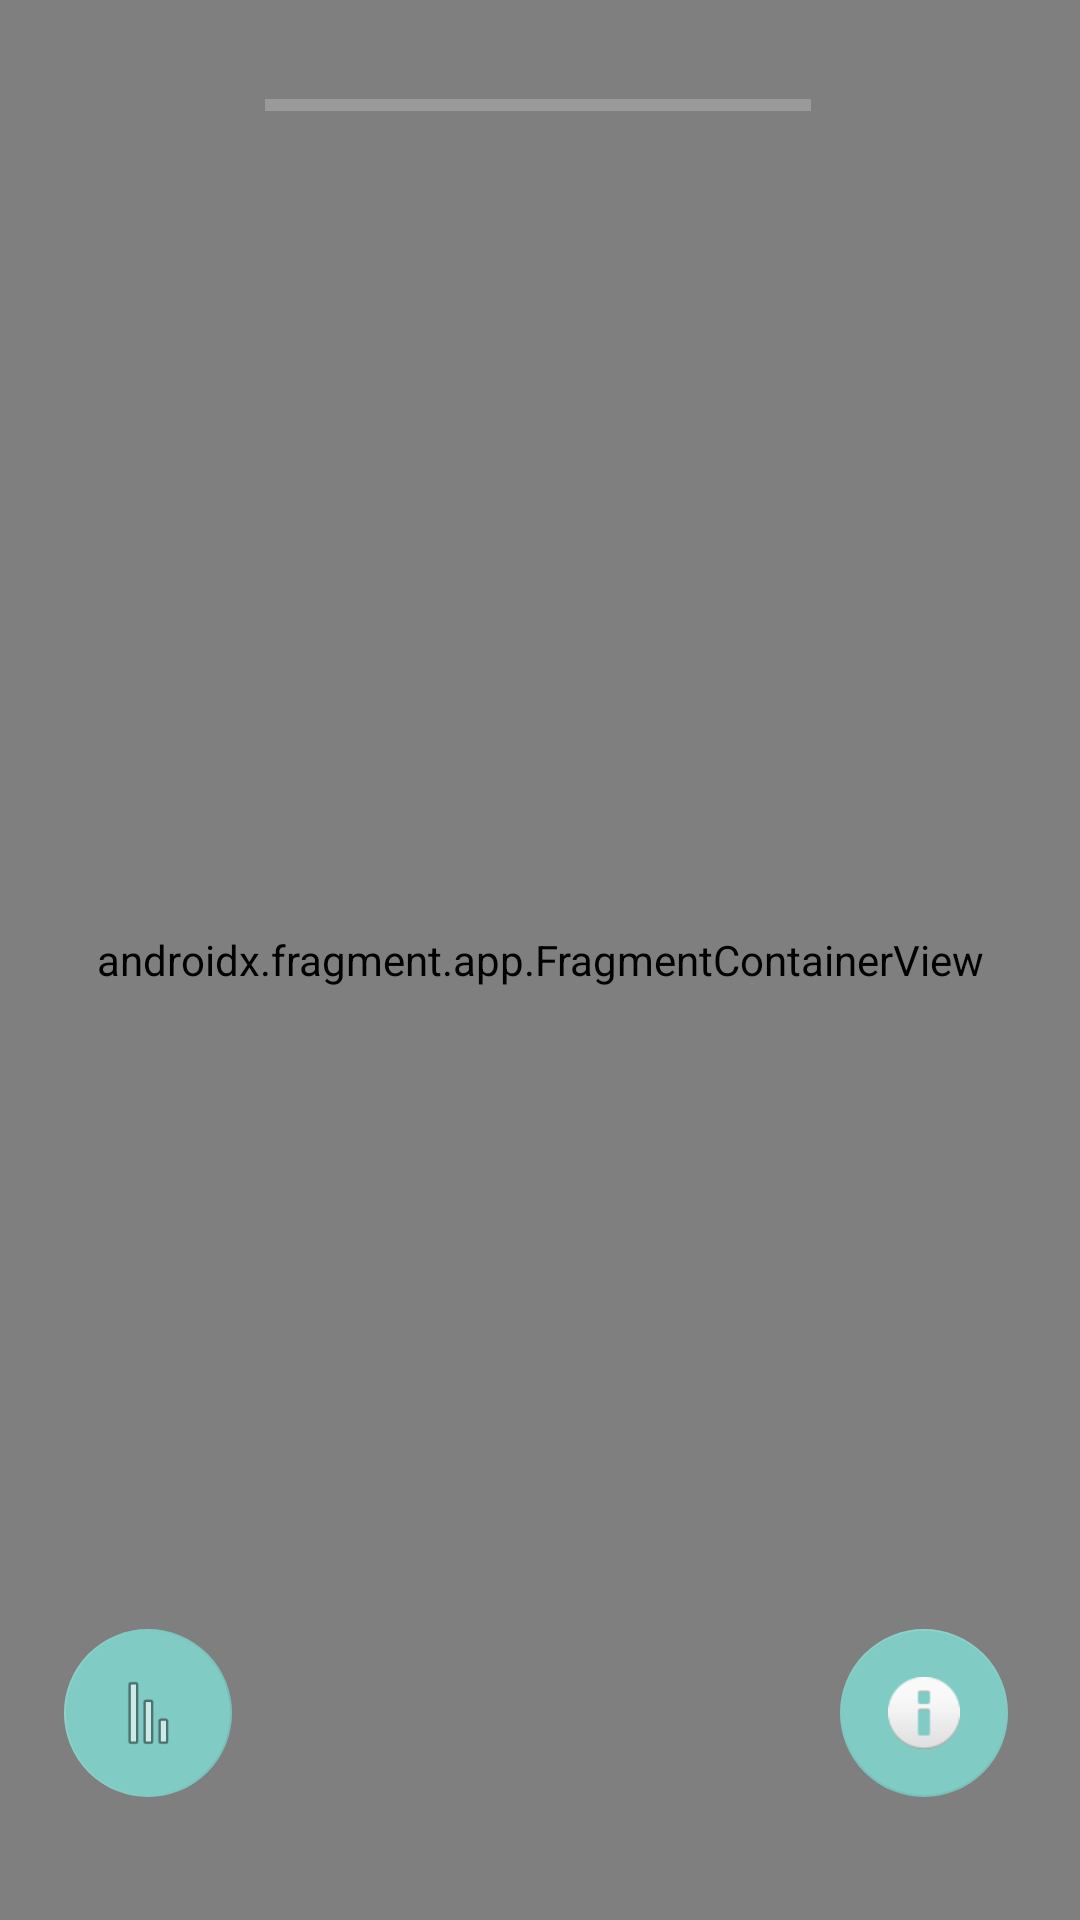

Reconstruct the res/layout file that produces this screen, plus the resources it refers to.
<!-- AndroidManifest.xml: application theme Theme.AppCompat.NoActionBar -->
<!-- res/layout/activity_main.xml -->
<?xml version="1.0" encoding="utf-8"?>
<androidx.drawerlayout.widget.DrawerLayout xmlns:android="http://schemas.android.com/apk/res/android"
    xmlns:app="http://schemas.android.com/apk/res-auto"
    xmlns:tools="http://schemas.android.com/tools"
    android:layout_width="match_parent"
    android:layout_height="match_parent"
    android:orientation="vertical"
    tools:context=".MainActivity">

    <LinearLayout
        android:layout_width="match_parent"
        android:layout_height="match_parent"
        android:orientation="vertical">

        <androidx.constraintlayout.widget.ConstraintLayout
            android:layout_width="match_parent"
            android:layout_height="match_parent">

            <androidx.fragment.app.FragmentContainerView
                android:id="@+id/mapa"
                android:name="com.e2t3.zornotzaezagutzen.MapsFragment"
                android:layout_width="match_parent"
                android:layout_height="match_parent"
                tools:layout="@layout/fragment_maps"
                tools:layout_editor_absoluteX="56dp"
                tools:layout_editor_absoluteY="0dp" />

            <ProgressBar
                android:id="@+id/progressBar"
                style="?android:attr/progressBarStyleHorizontal"
                android:layout_width="182dp"
                android:layout_height="18dp"
                android:elevation="0dp"
                android:max="8"
                app:layout_constraintBottom_toBottomOf="parent"
                app:layout_constraintEnd_toEndOf="parent"
                app:layout_constraintHorizontal_bias="0.497"
                app:layout_constraintStart_toStartOf="parent"
                app:layout_constraintTop_toTopOf="parent"
                app:layout_constraintVertical_bias="0.042" />

            <com.google.android.material.floatingactionbutton.FloatingActionButton
                android:id="@+id/btnEtxanoInfo"
                android:layout_width="wrap_content"
                android:layout_height="wrap_content"
                android:clickable="true"
                android:elevation="0dp"
                app:elevation="0dp"
                app:layout_constraintBottom_toBottomOf="parent"
                app:layout_constraintEnd_toEndOf="parent"
                app:layout_constraintHorizontal_bias="0.921"
                app:layout_constraintStart_toStartOf="parent"
                app:layout_constraintTop_toTopOf="parent"
                app:layout_constraintVertical_bias="0.93"
                app:srcCompat="@android:drawable/ic_dialog_info" />

            <com.google.android.material.floatingactionbutton.FloatingActionButton
                android:id="@+id/btnEzarpenakMain"
                android:layout_width="wrap_content"
                android:layout_height="wrap_content"
                android:clickable="true"
                android:elevation="0dp"
                android:rotation="-90"
                app:elevation="0dp"
                app:layout_constraintBottom_toBottomOf="parent"
                app:layout_constraintEnd_toEndOf="parent"
                app:layout_constraintHorizontal_bias="0.07"
                app:layout_constraintStart_toStartOf="parent"
                app:layout_constraintTop_toTopOf="parent"
                app:layout_constraintVertical_bias="0.93"
                app:srcCompat="@android:drawable/ic_menu_sort_by_size" />

        </androidx.constraintlayout.widget.ConstraintLayout>

    </LinearLayout>

</androidx.drawerlayout.widget.DrawerLayout>
<!-- resources referenced by this layout -->
<resources>

</resources>
